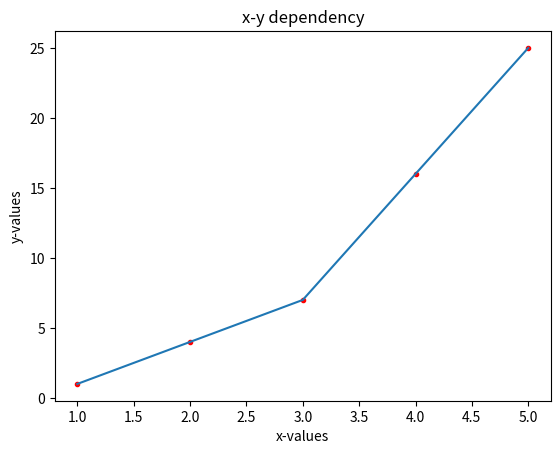

This figure's Python source:
import matplotlib.pyplot as plt
x=[1,2,3,4,5]
y=[1,4,7,16,25]
plt.plot(x,y,'r.')
plt.plot(x,y)
plt.xlabel("x-values")
plt.ylabel("y-values")
plt.title("x-y dependency")
plt.show()